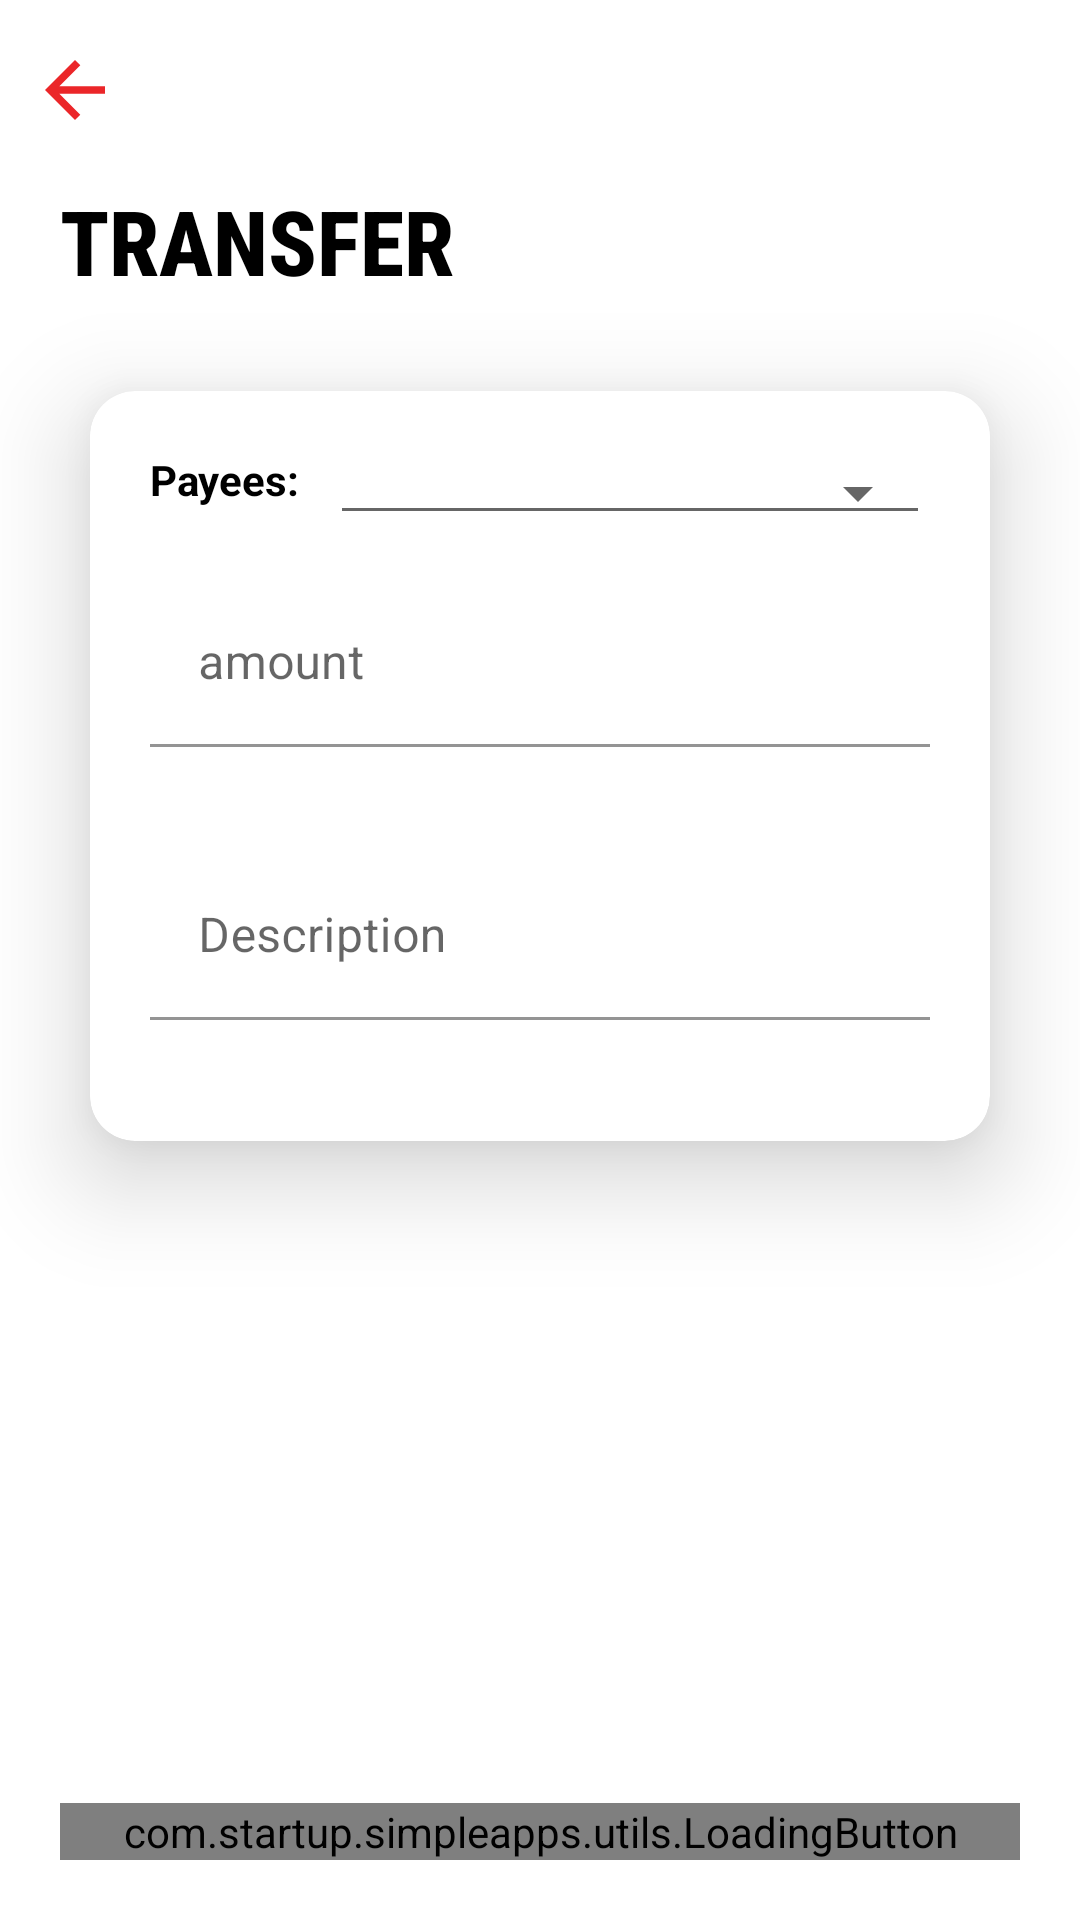

Reconstruct the res/layout file that produces this screen, plus the resources it refers to.
<!-- AndroidManifest.xml: application theme Theme.SimpleApps -->
<!-- res/layout/activity_transfer.xml -->
<?xml version="1.0" encoding="utf-8"?>
<androidx.constraintlayout.widget.ConstraintLayout xmlns:android="http://schemas.android.com/apk/res/android"
    xmlns:app="http://schemas.android.com/apk/res-auto"
    xmlns:tools="http://schemas.android.com/tools"
    android:layout_width="match_parent"
    android:layout_height="match_parent"
    tools:context=".view.transfer.TransferActivity">

    <ImageView
        android:id="@+id/back"
        android:layout_width="wrap_content"
        android:layout_height="wrap_content"
        android:layout_marginStart="@dimen/size_very_small"
        android:layout_marginTop="@dimen/size_small"
        android:src="@drawable/ic_baseline_arrow_back_24"
        app:layout_constraintStart_toStartOf="parent"
        app:layout_constraintTop_toTopOf="parent" />

    <TextView
        android:id="@+id/title_transfer"
        android:layout_width="wrap_content"
        android:layout_height="wrap_content"
        android:layout_marginStart="@dimen/size_medium"
        android:layout_marginTop="@dimen/size_head"
        android:fontFamily="sans-serif-condensed-medium"
        android:text="@string/transfer"
        android:textAllCaps="true"
        android:textColor="@color/black"
        android:textSize="@dimen/head_text_high"
        android:textStyle="bold"
        app:layout_constraintStart_toStartOf="parent"
        app:layout_constraintTop_toTopOf="parent" />


    <androidx.cardview.widget.CardView
        android:layout_width="match_parent"
        android:layout_height="wrap_content"
        android:layout_margin="@dimen/size_high"
        app:cardCornerRadius="@dimen/size_small"
        app:cardElevation="@dimen/size_medium"
        app:layout_constraintEnd_toEndOf="parent"
        app:layout_constraintStart_toStartOf="parent"
        app:layout_constraintTop_toBottomOf="@id/title_transfer">

        <LinearLayout
            android:layout_width="match_parent"
            android:layout_height="wrap_content"
            android:layout_margin="@dimen/size_medium"
            android:orientation="vertical">

            <LinearLayout
                android:layout_width="match_parent"
                android:orientation="horizontal"
                android:layout_marginBottom="@dimen/size_small"
                android:layout_height="wrap_content">
                <TextView
                    android:id="@+id/payees_txt"
                    android:text="@string/payees"
                    android:textStyle="bold"
                    android:textSize="@dimen/medium_text_size"
                    android:textColor="@color/black"
                    android:layout_marginEnd="@dimen/size_very_small"
                    android:layout_width="wrap_content"
                    android:layout_height="wrap_content"/>
                <Spinner
                    android:id="@+id/payees"
                    android:layout_width="match_parent"
                    style="@style/Base.Widget.AppCompat.Spinner.Underlined"
                    android:layout_height="wrap_content" />
            </LinearLayout>

            <com.google.android.material.textfield.TextInputLayout
                android:id="@+id/amount_TL"
                android:layout_width="match_parent"
                android:layout_marginBottom="@dimen/size_small"
                android:layout_height="wrap_content"
                android:textColor="@color/black"
                app:boxBackgroundColor="@null"
                app:errorEnabled="true">

                <com.google.android.material.textfield.TextInputEditText
                    android:id="@+id/amount"
                    android:layout_width="match_parent"
                    android:layout_height="wrap_content"
                    android:hint="@string/amount"
                    android:inputType="number" />

            </com.google.android.material.textfield.TextInputLayout>

            <com.google.android.material.textfield.TextInputLayout
                android:id="@+id/desc_TL"
                android:layout_width="match_parent"
                android:layout_height="wrap_content"
                android:textColor="@color/black"
                app:boxBackgroundColor="@null"
                app:errorEnabled="true">

                <com.google.android.material.textfield.TextInputEditText
                    android:id="@+id/desc"
                    android:layout_width="match_parent"
                    android:inputType="text"
                    android:layout_height="wrap_content"
                    android:hint="@string/description" />

            </com.google.android.material.textfield.TextInputLayout>

        </LinearLayout>

    </androidx.cardview.widget.CardView>

    <com.startup.simpleapps.utils.LoadingButton
        android:id="@+id/transfer_btn"
        android:layout_width="0dp"
        android:layout_height="wrap_content"
        android:layout_margin="@dimen/size_medium"
        android:text="@string/transfer_now"
        android:textAllCaps="true"
        app:layout_constraintBottom_toBottomOf="parent"
        app:layout_constraintEnd_toEndOf="parent"
        app:layout_constraintStart_toStartOf="parent" />


</androidx.constraintlayout.widget.ConstraintLayout>
<!-- resources referenced by this layout -->
<resources>
  <color name="black">#FF000000</color>
  <dimen name="head_text_high">30sp</dimen>
  <dimen name="medium_text_size">14sp</dimen>
  <dimen name="size_head">60dp</dimen>
  <dimen name="size_high">30dp</dimen>
  <dimen name="size_medium">20dp</dimen>
  <dimen name="size_small">15dp</dimen>
  <dimen name="size_very_small">10dp</dimen>
  <!-- drawable ic_baseline_arrow_back_24 (drawable) -->
  <vector android:autoMirrored="true" android:height="30dp"
      android:tint="@color/red" android:viewportHeight="24"
      android:viewportWidth="24" android:width="30dp" xmlns:android="http://schemas.android.com/apk/res/android">
      <path android:fillColor="@android:color/white" android:pathData="M20,11H7.83l5.59,-5.59L12,4l-8,8 8,8 1.41,-1.41L7.83,13H20v-2z"/>
  </vector>
  <string name="amount">amount</string>
  <string name="description">Description</string>
  <string name="payees">Payees: </string>
  <string name="transfer">Transfer</string>
  <string name="transfer_now">Transfer Now</string>
  <style name="Theme.SimpleApps" parent="Theme.MaterialComponents.DayNight.NoActionBar">
          
          <item name="colorPrimary">#736F70</item>
          <item name="colorPrimaryVariant">@color/red</item>
          <item name="colorOnPrimary">@color/white</item>
          
          <item name="colorSecondary">@color/teal_200</item>
          <item name="colorSecondaryVariant">@color/teal_700</item>
          <item name="colorOnSecondary">@color/black</item>
          
          <item name="android:statusBarColor" tools:targetApi="l">?attr/colorPrimaryVariant</item>
          
      </style>
  <color name="red">#EB2629</color>
  <color name="white">#FFFFFFFF</color>
  <color name="teal_200">#FF03DAC5</color>
  <color name="teal_700">#FF018786</color>
</resources>
